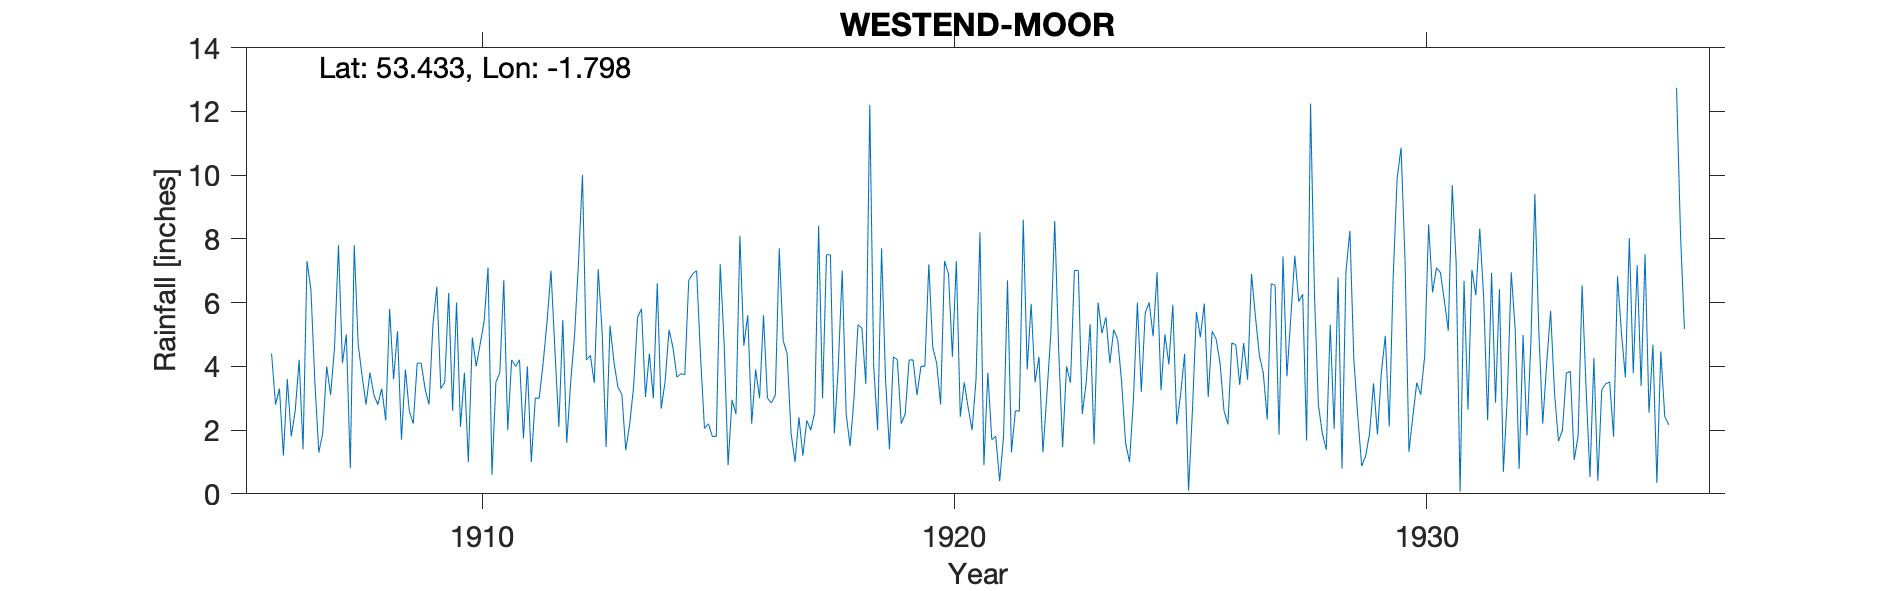

Values plotted in this chart, from the file beside it:
WESTEND-MOOR, , , , , , , , , , , , , , , , , , , , , , , 
Grid ref, SK135929, Long, -1.798, Lat, 53.43, Elevation, 1560, ft., , , , , , , , , , , , , , , 
Station no, 2705, , , , , , , , , , , , , , , , , , , , , , 
, 1900, 1901, 1902, 1903, 1904, 1905, 1906, 1907, 1908, 1909, 1910, 1911, 1912, 1913, 1914, 1915, 1916, 1917, 1918, 1919, 1920, 1921, 1922
January, , , , , , , 4.4, 1.3, 2.8, 2.2, 2.1, 2, 4.5, 5.05, 4.4, 7, 4.65, 1.9, 4, 3.6, 4.6, 8.2, 3.9
February, , , , , , , 2.8, 1.9, 3.8, 4.1, 3.8, 4.2, 2.1, 1.47, 3, 4.3, 5.6, 1, 7, 1.4, 4.1, 0.9, 5.96
March, , , , , , , 3.3, 4, 3.1, 4.1, 1, 4, 5.45, 5.28, 6.6, 2.05, 2.2, 2.4, 2.5, 4.3, 2.8, 3.8, 3.5
April, , , , , , , 1.2, 3.1, 2.8, 3.3, 4.9, 4.2, 1.6, 4.13, 2.67, 2.2, 3.9, 1.2, 1.5, 4.2, 7.3, 1.7, 4.3
May, , , , , , , 3.6, 4.6, 3.3, 2.8, 4, 1.74, 3.5, 3.35, 3.53, 1.8, 3, 2.3, 3, 2.2, 6.9, 1.8, 1.3
June, , , , , , , 1.8, 7.8, 2.3, 5.3, 4.7, 4, 5, 3.12, 5.15, 1.8, 5.6, 2, 5.3, 2.5, 4.3, 0.4, 3.12
July, , , , , , , 2.6, 4.1, 5.8, 6.5, 5.4, 1, 7.3, 1.37, 4.58, 7.2, 3, 2.55, 5.2, 4.2, 7.3, 1.8, 5
August, , , , , , , 4.2, 5, 3.6, 3.3, 7.1, 3, 10, 2.19, 3.66, 4.7, 2.85, 8.4, 3.45, 4.2, 2.42, 6.7, 8.56
September, , , , , , , 1.4, 0.8, 5.1, 3.5, 0.6, 3, 4.2, 3.37, 3.77, 0.9, 3.1, 3, 12.2, 3.1, 3.5, 1.3, 4.52
October, , , , , , , 7.3, 7.8, 1.7, 6.3, 3.5, 4.1, 4.34, 5.54, 3.74, 2.95, 7.7, 7.5, 4, 4, 2.7, 2.6, 1.47
November, , , , , , , 6.4, 4.7, 3.9, 2.6, 3.8, 5.4, 3.48, 5.8, 6.7, 2.5, 4.8, 7.5, 2, 4, 2, 2.6, 4
December, , , , , , , 3.5, 3.7, 2.6, 6, 6.7, 7, 7.04, 3.04, 6.9, 8.1, 4.4, 1.9, 7.7, 7.2, 3.6, 8.6, 3.48
Total, 49.2, 40.1, 41.7, 58.2, 34, 38.6, 42.5, 48.8, 40.8, 50, 47.6, 43.64, 58.51, 43.71, 54.7, 45.5, 50.8, 41.65, 57.85, 44.9, 51.52, 40.4, 49.11
NGR is the top of a hill on West End Moo…, , , , , , , , , , , , , , , , , , , , , , , 
